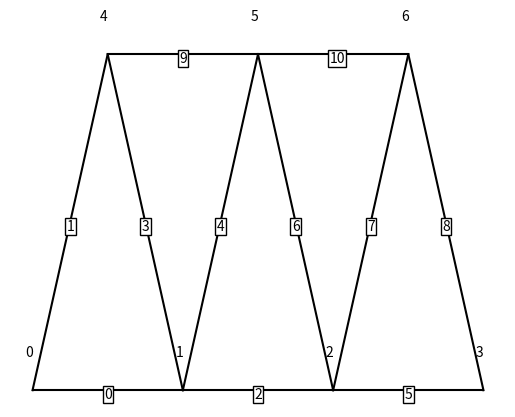

Source code (Python):
from __future__ import division  
import numpy as np
from numpy import logical_and as AND
from numpy import logical_or as OR
import itertools
import matplotlib.pyplot as plt

#=====================================================================================================================================

def add(a,B):
    if len(B)==0:
        B = a
    else:
        B = np.vstack((B,a))  
    return B

def angle(n):
    n = n-1e-12
    n = n/np.sqrt(np.sum(n**2))
    phi = 2*np.pi*(n[1]<0)+np.arccos(n[0])*np.sign(n[1])
    return phi%(2*np.pi)

def trnglr_lattice(L,T):
    #-------------------------------------------------------------------------
    basisx = np.tile(np.hstack((np.arange(L),np.arange(L-1))),int(T/2))
    basisy = np.repeat(np.arange(T),np.tile([L,L-1],int(T/2)))
    #--------------------------------------------------------------------------
    X,Y = np.meshgrid(basisx,basisy)
    Adjmatrix =  AND(X-X.T==1,Y-Y.T==0)
    Adjmatrix += AND(X-X.T==0,np.abs(Y-Y.T)==1)
    Adjmatrix += (X-X.T)*(Y-Y.T)==1-2*(Y%2)
    Adjmatrix = np.triu(Adjmatrix)
    Adjmatrix += Adjmatrix.T
    return basisx,basisy,Adjmatrix

def list_edges(Adjmatrix):
    S = len(Adjmatrix)
    edges = []
    for i in range(S):
        for j in range(i+1,S):
            if Adjmatrix[i][j]!=0:
                edges = add([i,j],edges)
    E = len(edges)
    database = np.zeros([E,7],int)
    for i in range(E):
        database[i][0] = i
        database[i][1:3] = edges[i]
        #---------------------------------------
        vertex = edges[i][0]
        NN = np.arange(S)[Adjmatrix[vertex]]
        NNidx, NNang = np.zeros(len(NN),int),np.zeros(len(NN))
        for s in range(len(NN)):
            NNidx[s] = np.arange(E)[OR(AND(edges.T[0]==vertex,edges.T[1]==NN[s]),AND(edges.T[1]==vertex,edges.T[0]==NN[s]))][0]
            n = np.array([basisx[NN[s]]-basisx[vertex],basisy[NN[s]]-basisy[vertex]])
            NNang[s] = angle(n)
        NNidx = NNidx[np.argsort(NNang)]
        indx0 = np.arange(len(NNidx))[NNidx==i][0]
        database[i][3],database[i][4] = NNidx[(indx0+1)%len(NNidx)],NNidx[(indx0-1)%len(NNidx)]
        #---------------------------------------
        vertex = edges[i][1]
        NN = np.arange(S)[Adjmatrix[vertex]]
        NNidx, NNang = np.zeros(len(NN),int),np.zeros(len(NN))
        for s in range(len(NN)):
            NNidx[s] = np.arange(E)[OR(AND(edges.T[0]==vertex,edges.T[1]==NN[s]),AND(edges.T[1]==vertex,edges.T[0]==NN[s]))][0]
            n = np.array([basisx[NN[s]]-basisx[vertex],basisy[NN[s]]-basisy[vertex]])
            NNang[s] = angle(n)
        NNidx = NNidx[np.argsort(NNang)]
        indx0 = np.arange(len(NNidx))[NNidx==i][0]
        database[i][5],database[i][6] = NNidx[(indx0+1)%len(NNidx)],NNidx[(indx0-1)%len(NNidx)]
    return database

def visualize(database,basisx,basisy):
    for i in range(len(Adjmatrix)):
        for j in range(i+1,len(Adjmatrix)):
            if Adjmatrix[i][j]!=0:
                plt.plot([basisx[i]+0.5*(basisy[i]%2),basisx[j]+0.5*(basisy[j]%2)],[basisy[i],basisy[j]],c='k')
    plt.axis('off')
    for i in range(len(Adjmatrix)):
        plt.text(basisx[i]+0.5*(basisy[i]%2)-0.05,basisy[i]+0.1,str(i))
    for k in range(len(database)):
        i,j = database[k][1:3]
        plt.text(0.5*(basisx[i]+basisx[j])+0.25*(basisy[j]%2)+0.25*(basisy[i]%2)-0.025,0.5*(basisy[i]+basisy[j])-0.025,str(k),bbox={'facecolor': 'white', 'alpha': 1, 'pad': 1})
    
#=====================================================================================================================================
# generate random couplings from adjacency matrix
def random_couplings(Adjmatrix):
    Jmatrix = np.zeros([len(Adjmatrix),len(Adjmatrix)])
    for i in range(len(Adjmatrix)):
        for j in range(i+1,len(Adjmatrix)):
            if Adjmatrix[i][j]!=0:
                Jmatrix[i,j] = 0.5*np.random.normal(0,1)
                Jmatrix[j,i] = Jmatrix[i,j]
    return Jmatrix

# basis of classical spins
def spin_basis(num_sites):
    full_basis = np.array(list(itertools.product([-1,1], repeat=num_sites))) 
    return full_basis

def partition_function(Jmatrix):
    basis = spin_basis(len(Jmatrix))
    Z = 0
    for si in range(len(basis)):
        vec = basis[si]
        Z += np.exp(-np.dot(vec,np.dot(Jmatrix,vec)))
    return Z

#======================================================================================================================================

#length and time for the lattice 
L,T=4,2  
# x-positions of vertices, y-positions of vertices, adjacency matrix
basisx,basisy,Adjmatrix = trnglr_lattice(L,T)
# database of the edges in the format:
# [index,vertex1,vertex2,c1,cc1,c2,cc2]
database = list_edges(Adjmatrix)
# visualize the lattice with labels for edges and vertices
visualize(database,basisx,basisy)
# -- partition function using direct calculation
Jmatrix = random_couplings(Adjmatrix)
Z = partition_function(Jmatrix)


        

